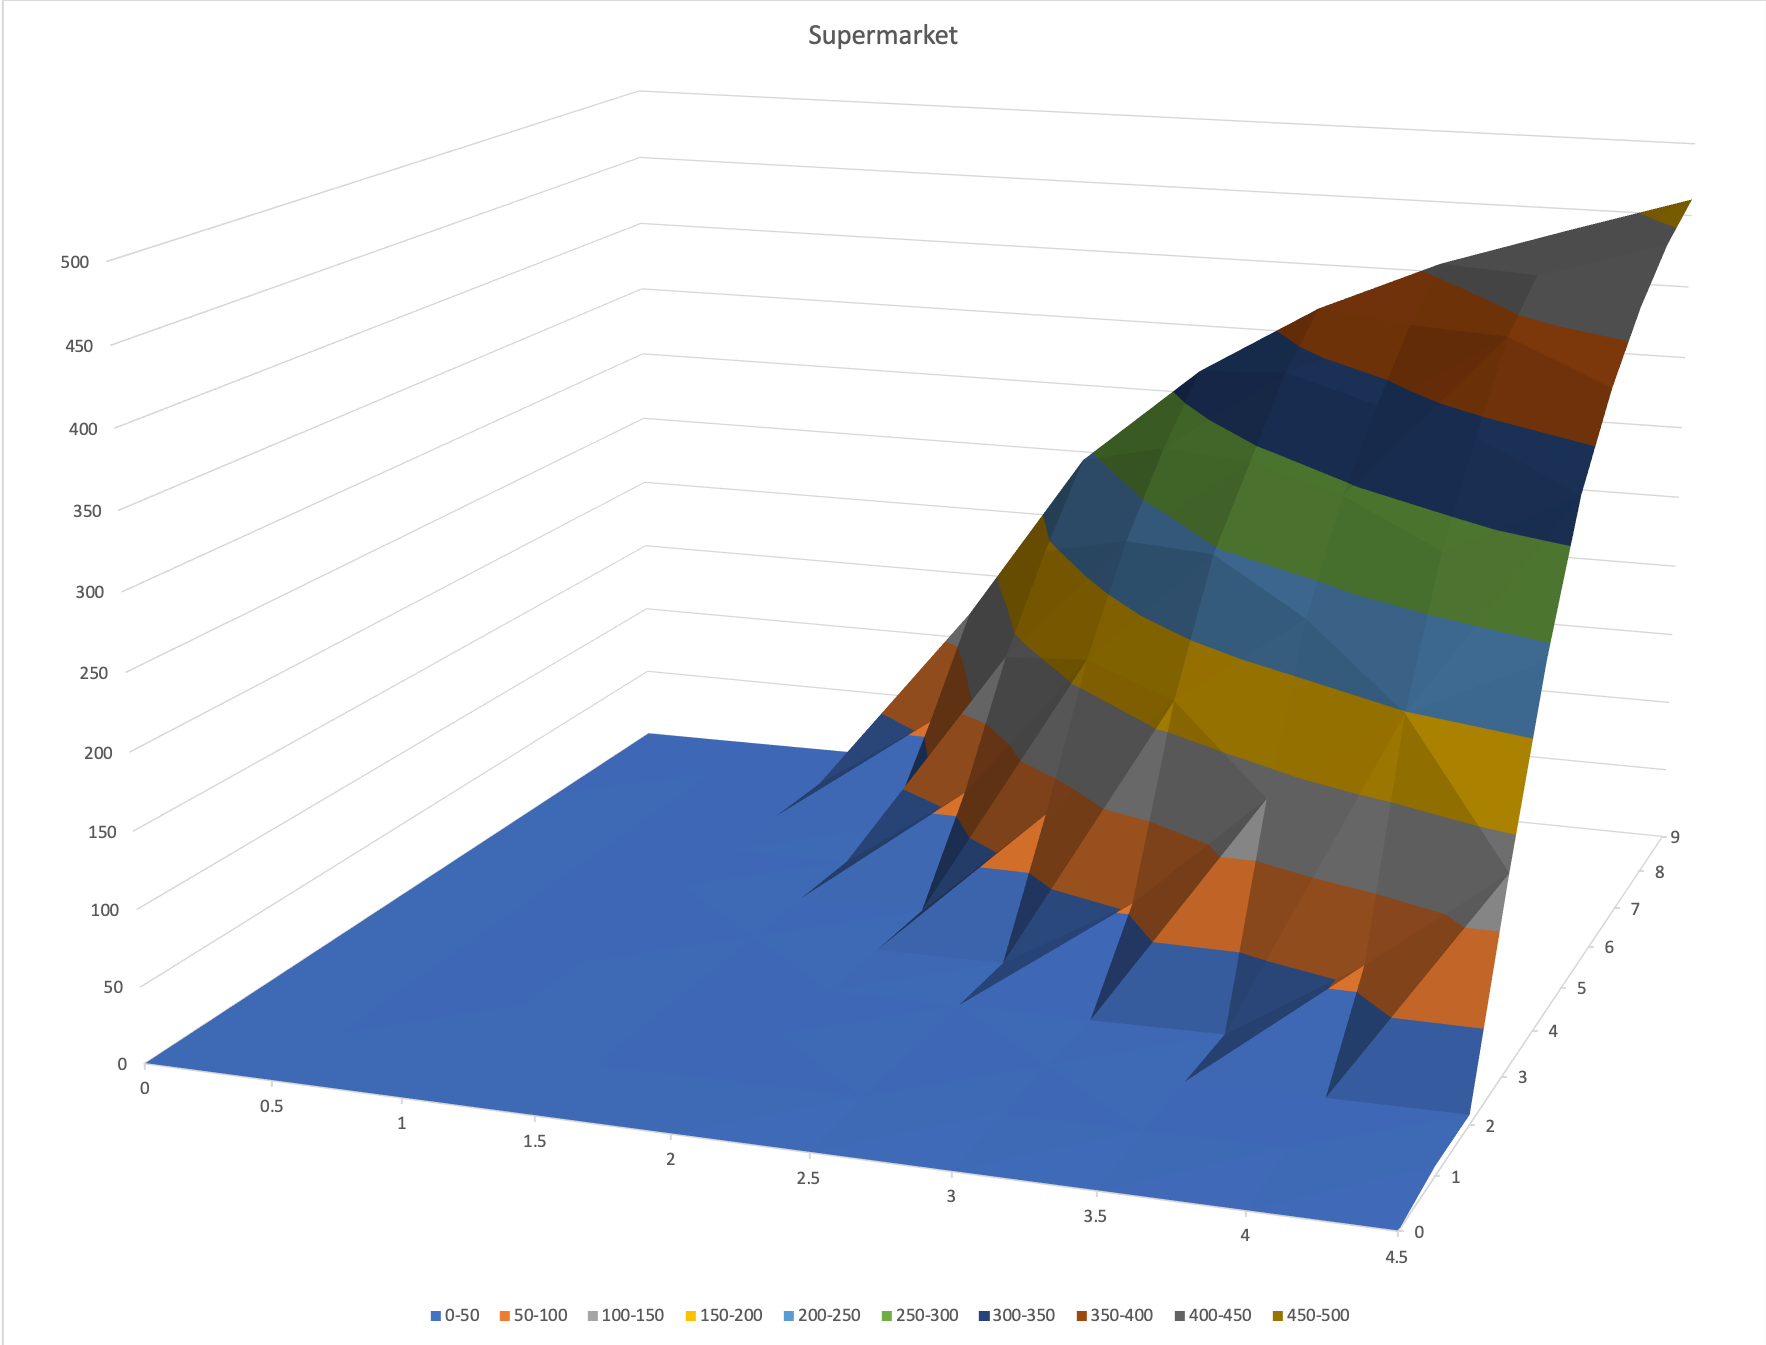

Values plotted in this chart, from the file beside it:
Arrivalrate, 0.0, 0.5, 1.0, 1.5, 2.0, 2.5, 3.0, 3.5, 4.0, 4.5
0, 0, 0, 0, 0, 0, 0, 0, 0, 0, 0
1, 0, 0.4667, 0.95, 1.75, 2.617, 3.433, 4.133, 4.9, 5.75, 6.367
2, 0, 0.4833, 1.383, 2.067, 2.833, 3.55, 4.35, 4.933, 5.733, 6.45
3, 0, 0.6, 1.45, 2.133, 2.883, 3.633, 4.3, 5.6, 61.47, 130.4
4, 0, 0.6667, 1.4, 2.133, 2.817, 3.883, 54.82, 134.4, 198.9, 241.1
5, 0, 0.7, 1.45, 2.15, 2.967, 80.53, 167.7, 230.9, 283.1, 326.8
6, 0, 0.7, 1.433, 2.183, 61.87, 165.7, 246.7, 293.8, 339.7, 378.4
7, 0, 0.7, 1.433, 2.6, 137.6, 228.9, 292.1, 337.9, 390.6, 415.9
8, 0, 0.7167, 1.45, 58.1, 194.6, 277.2, 337.8, 377.3, 417.4, 443.6
9, 0, 0.7167, 1.45, 119.1, 243.8, 316.4, 368.2, 405.9, 434.1, 461.3
